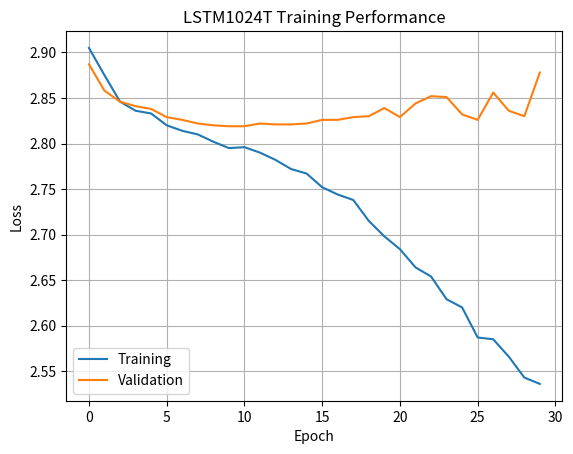
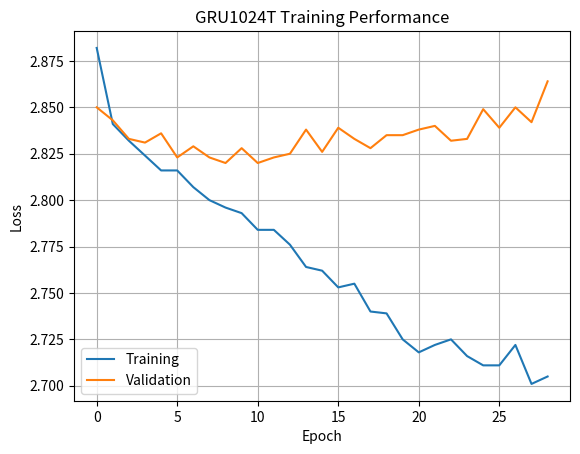

Recreate these plots in Python, in order.
import matplotlib.pyplot as plt

# LSTM trunc 1024
lstm_losses = [(2.905, 2.887), (2.875, 2.858), (2.846, 2.846), (2.836, 2.841), (2.833, 2.838), (2.820, 2.829), (2.814, 2.826), (2.810, 2.822), (2.802, 2.820), (2.795, 2.819), (2.796, 2.819), (2.790, 2.822), (2.782, 2.821), (2.772, 2.821), (2.767, 2.822), (2.752, 2.826), (2.744, 2.826), (2.738, 2.829), (2.715, 2.830), (2.698, 2.839), (2.684, 2.829), (2.664, 2.844), (2.654, 2.852), (2.629, 2.851), (2.620, 2.832), (2.587, 2.826), (2.585, 2.856), (2.566, 2.836), (2.543, 2.830), (2.536, 2.878)]

# LSTM no trunc 1024
# lstm_losses = [(2.877, 2.850), (2.831, 2.818), (2.812, 2.809), (2.805, 2.804), (2.799, 2.799), (2.794, 2.795), (2.789, 2.791), (2.784, 2.786), (2.779, 2.782), (2.774, 2.779), (2.769, 2.775), (2.765, 2.772), (2.759, 2.769), (2.756, 2.767), (2.751, 2.767), (2.747, 2.765), (2.744, 2.765), (2.739, 2.764), (2.735, 2.765), (2.736, 2.768), (2.732, 2.765), (2.726, 2.765), (2.723, 2.766), (2.720, 2.766), (2.717, 2.768), (2.717, 2.767), (2.712, 2.769), (2.709, 2.770), (2.707, 2.772), (2.707, 2.772), (2.702, 2.773), (2.862, 2.864), (2.858, 2.857), (2.854, 2.853), (2.851, 2.851), (2.849, 2.850), (2.848, 2.849), (2.847, 2.848)]

# GRU no trunc 1024
# gru_losses = [(2.866, 2.833), (2.820, 2.814), (2.809, 2.808), (2.803, 2.803), (2.799, 2.800), (2.795, 2.797), (2.791, 2.795), (2.787, 2.793), (2.783, 2.790), (2.779, 2.787), (2.775, 2.786), (2.770, 2.784), (2.766, 2.783), (2.762, 2.782), (2.758, 2.782), (2.755, 2.781), (2.751, 2.782), (2.748, 2.782), (2.744, 2.783), (2.742, 2.784), (2.739, 2.785), (2.738, 2.786), (2.734, 2.787), (2.731, 2.788), (2.730, 2.790), (2.727, 2.790), (2.726, 2.791), (2.724, 2.792), (2.723, 2.793), (2.722, 2.794), (2.721, 2.794), (2.718, 2.796), (2.718, 2.796), (2.717, 2.796), (2.718, 2.796), (2.716, 2.798)]

# GRU trunc 1024
gru_losses = [(2.882, 2.850), (2.841, 2.843), (2.832, 2.833), (2.824, 2.831), (2.816, 2.836), (2.816, 2.823), (2.807, 2.829), (2.800, 2.823), (2.796, 2.820), (2.793, 2.828), (2.784, 2.820), (2.784, 2.823), (2.776, 2.825), (2.764, 2.838), (2.762, 2.826), (2.753, 2.839), (2.755, 2.833), (2.740, 2.828), (2.739, 2.835), (2.725, 2.835), (2.718, 2.838), (2.722, 2.840), (2.725, 2.832), (2.716, 2.833), (2.711, 2.849), (2.711, 2.839), (2.722, 2.850), (2.701, 2.842), (2.705, 2.864)]


titles = ["LSTM1024T Training Performance", "GRU1024T Training Performance"]

for losses, title in zip([lstm_losses, gru_losses], titles):
	train_losses, val_losses = zip(*losses)

	plt.figure(title)
	plt.title(title)
	plt.plot(range(len(train_losses)), train_losses, label = "Training")
	plt.plot(range(len(val_losses)), val_losses, label = "Validation")
	plt.legend()
	plt.grid()
	plt.xlabel("Epoch")
	plt.ylabel("Loss")
	plt.savefig(title.replace(" ", "_") + ".pdf", bbox_inches = "tight")
